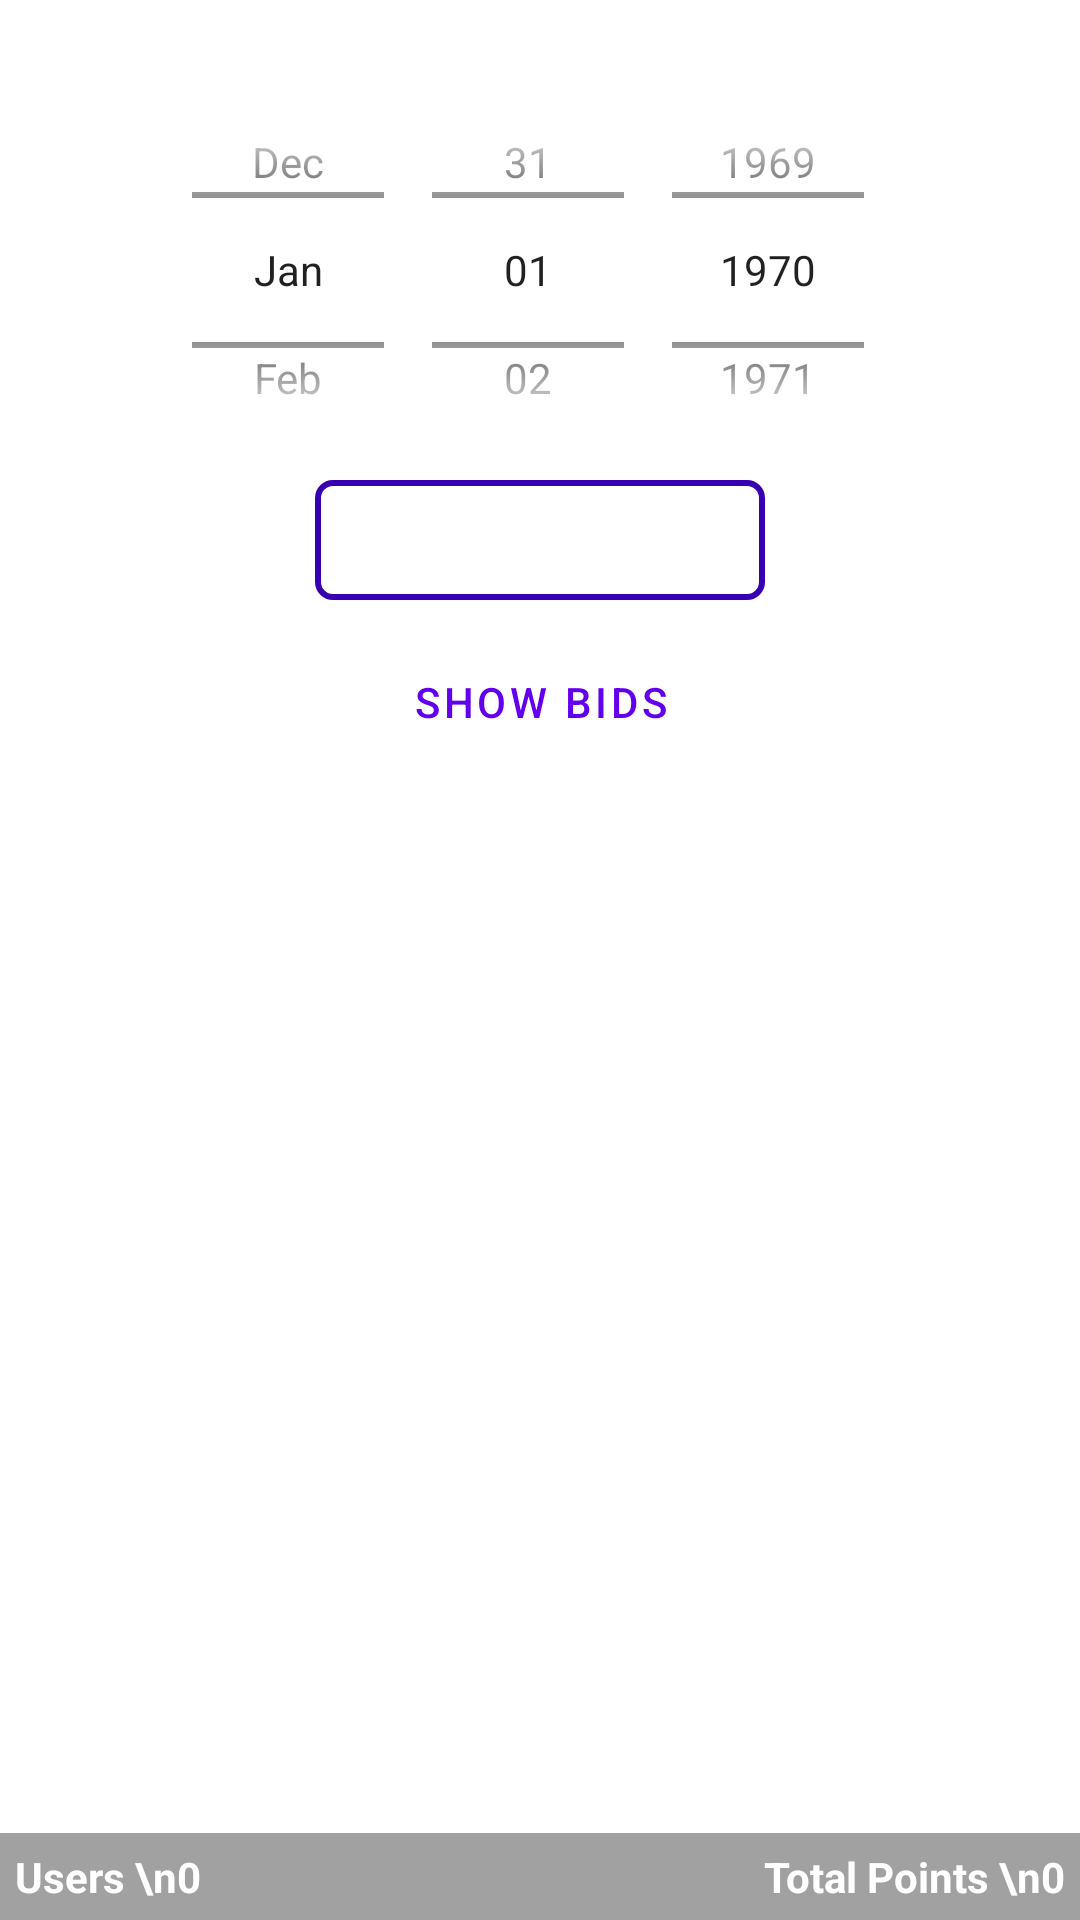

Layout XML and referenced resources for this Android screen:
<!-- AndroidManifest.xml: application theme Theme.Bigbillionadmin -->
<!-- res/layout/activity_show_biddins.xml -->
<?xml version="1.0" encoding="utf-8"?>
<RelativeLayout xmlns:android="http://schemas.android.com/apk/res/android"
    xmlns:app="http://schemas.android.com/apk/res-auto"
    xmlns:tools="http://schemas.android.com/tools"
    android:layout_width="match_parent"
    android:layout_height="match_parent"
    tools:context=".Show_biddinsActivity">

    <LinearLayout
        android:layout_width="match_parent"
        android:layout_height="wrap_content"
        android:orientation="vertical">
        <DatePicker
            android:id="@+id/datePicker1"
            android:layout_width="wrap_content"
            android:layout_height="140dp"
            android:layout_gravity="center"
            android:layout_marginTop="20dp"
            android:datePickerMode="spinner"
            android:calendarViewShown="false"
            />

        <Spinner
            android:id="@+id/spinGame"
            android:layout_width="150dp"
            android:layout_height="@dimen/dimen_40dp"
            android:layout_gravity="center"
            android:gravity="center"
            android:background="@drawable/whitebackgroundcruve"
            />


        <Button
            android:id="@+id/btnResult"
            style="?attr/materialButtonOutlinedStyle"
            android:layout_width="wrap_content"
            android:layout_height="wrap_content"
            android:layout_gravity="center"
            android:layout_marginTop="@dimen/dimen_10dp"
            android:text="Show Bids" />
        <androidx.recyclerview.widget.RecyclerView
            android:id="@+id/recyclerView"
            android:layout_width="match_parent"
            android:layout_height="match_parent"
            tools:listitem="@layout/bid_lyt" />






    </LinearLayout>

    <RelativeLayout
        android:layout_width="match_parent"
        android:layout_height="wrap_content"
        android:background="#5E000000"
        android:layout_alignParentBottom="true"
        >
        <TextView
            android:id="@+id/tvUsers"
            android:gravity="center"
            android:layout_width="wrap_content"
            android:layout_height="wrap_content"
            android:textColor="@color/white"
            android:layout_margin="5dp"
            android:textStyle="bold"
            android:text="Users \n0"/>
        <TextView
            android:id="@+id/tvPoints"
            android:layout_alignParentEnd="true"
            android:gravity="center"
            android:layout_width="wrap_content"
            android:layout_height="wrap_content"
            android:textColor="@color/white"
            android:layout_margin="5dp"
            android:textStyle="bold"
            android:text="Total Points \n0"/>
    </RelativeLayout>

</RelativeLayout>
<!-- res/layout/bid_lyt.xml (included above) -->
<?xml version="1.0" encoding="utf-8"?>
<com.google.android.material.card.MaterialCardView xmlns:android="http://schemas.android.com/apk/res/android"
    android:layout_width="match_parent"
    android:layout_height="wrap_content"
    xmlns:app="http://schemas.android.com/apk/res-auto"
    app:strokeColor="@color/black"
    app:strokeWidth="1dp"
    android:padding="10dp"
    android:layout_margin="10dp">

    <LinearLayout
        android:layout_width="match_parent"
        android:layout_height="wrap_content"
        android:orientation="vertical"
        >

        <LinearLayout
            android:layout_width="match_parent"
            android:layout_height="wrap_content"
            android:orientation="horizontal"
            android:weightSum="2"
            >



            <LinearLayout
                android:layout_weight="1"
                android:layout_width="match_parent"
                android:layout_height="wrap_content"
                android:orientation="vertical"
                android:padding="10dp"
                >

                <TextView
                    android:layout_width="match_parent"
                    android:layout_height="wrap_content"
                    android:text="Number"
                    android:gravity="center"

                    />

                <TextView
                    android:id="@+id/tvMobile"
                    android:layout_width="match_parent"
                    android:layout_height="wrap_content"
                    android:text="6382088746"
                    android:textColor="@color/black"
                    android:textStyle="bold"
                    android:gravity="center"

                    />


            </LinearLayout>
            <LinearLayout
                android:layout_weight="1"
                android:layout_width="match_parent"
                android:layout_height="wrap_content"
                android:orientation="vertical"
                android:padding="10dp"
                >

                <TextView
                    android:layout_width="match_parent"
                    android:layout_height="wrap_content"
                    android:text="Name"
                    android:gravity="center"

                    />

                <TextView
                    android:id="@+id/tvName"
                    android:layout_width="match_parent"
                    android:layout_height="wrap_content"
                    android:text="John"
                    android:textColor="@color/black"
                    android:textStyle="bold"
                    android:gravity="center"

                    />


            </LinearLayout>




        </LinearLayout>

        <Button
            android:id="@+id/btnView"
            android:layout_width="wrap_content"
            android:layout_height="wrap_content"
            android:text="View"
            android:layout_gravity="right"
            android:layout_margin="10dp"
            style="?attr/materialButtonOutlinedStyle"
            />

    </LinearLayout>

</com.google.android.material.card.MaterialCardView>
<!-- resources referenced by this layout -->
<resources>
  <color name="black">#FF000000</color>
  <color name="white">#FFFFFFFF</color>
  <dimen name="dimen_10dp">10dp</dimen>
  <dimen name="dimen_40dp">40dp</dimen>
  <!-- drawable whitebackgroundcruve (drawable) -->
  <?xml version="1.0" encoding="utf-8"?>
  <shape xmlns:android="http://schemas.android.com/apk/res/android">
  
      <corners
          android:radius="5dp"/>
  
      <solid
          android:color="@color/white"/>
      <stroke
          android:color="@color/purple_700"
          android:width="2dp"/>
  </shape>
  <style name="Theme.Bigbillionadmin" parent="Theme.MaterialComponents.DayNight.NoActionBar">
          
          <item name="colorPrimary">@color/purple_500</item>
          <item name="colorPrimaryVariant">@color/purple_700</item>
          <item name="colorOnPrimary">@color/white</item>
          
          <item name="colorSecondary">@color/teal_200</item>
          <item name="colorSecondaryVariant">@color/teal_700</item>
          <item name="colorOnSecondary">@color/black</item>
          
          <item name="android:statusBarColor" tools:targetApi="l">?attr/colorPrimaryVariant</item>
          
      </style>
  <color name="purple_700">#FF3700B3</color>
  <color name="purple_500">#FF6200EE</color>
  <color name="teal_200">#FF03DAC5</color>
  <color name="teal_700">#FF018786</color>
</resources>
